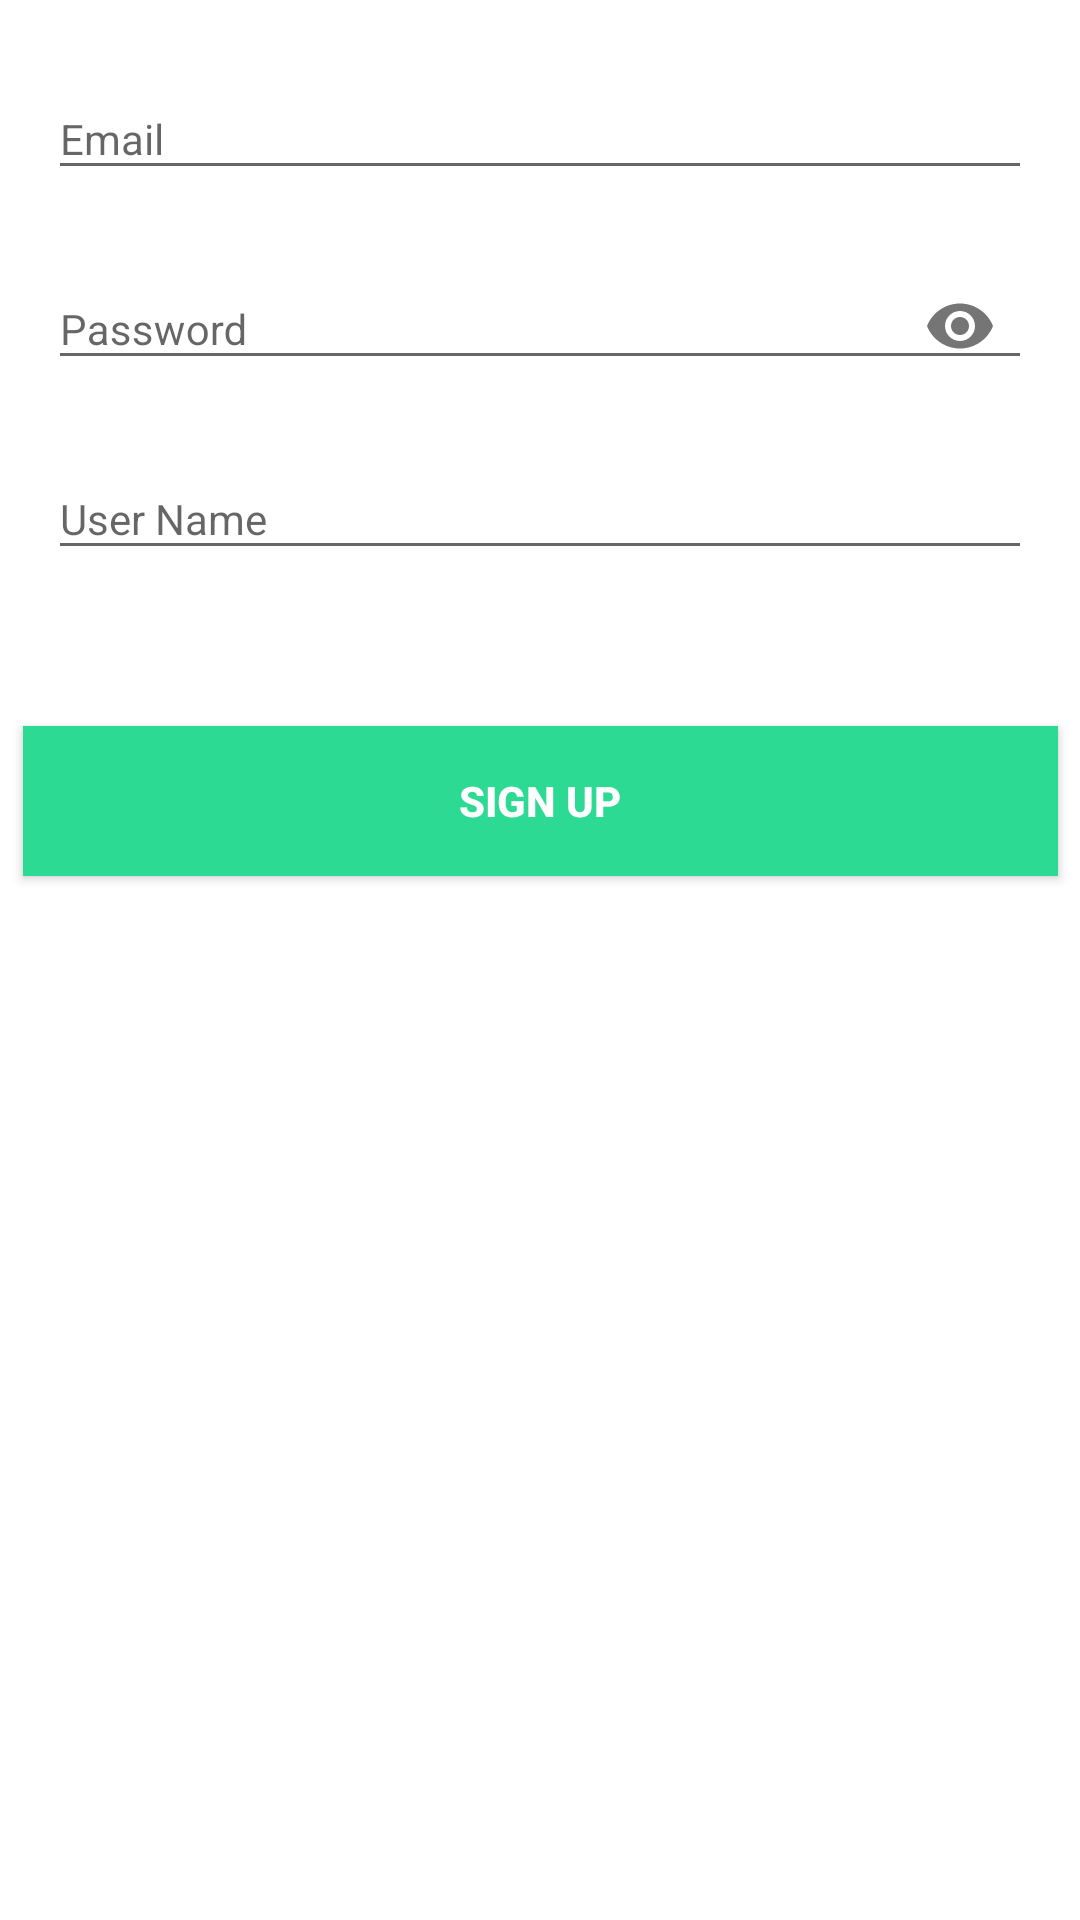

Produce the Android XML layout that renders to this screen, including the resource entries it uses.
<!-- AndroidManifest.xml: application theme Theme.Species -->
<!-- res/layout/activity_sign_up.xml -->
<?xml version="1.0" encoding="utf-8"?>
<androidx.constraintlayout.widget.ConstraintLayout xmlns:android="http://schemas.android.com/apk/res/android"
    xmlns:app="http://schemas.android.com/apk/res-auto"
    xmlns:tools="http://schemas.android.com/tools"
    android:layout_width="match_parent"
    android:layout_height="match_parent"
    android:background="#FFFFFF"
    tools:context=".SignUpActivity">


    <com.google.android.material.textfield.TextInputLayout
        android:id="@+id/emailLayout"
        style="@style/LoginTextInputOuterFieldStyle"
        android:layout_width="match_parent"
        android:layout_height="wrap_content"
        android:layout_marginHorizontal="16dp"
        android:layout_marginBottom="16dp"
        android:theme="@style/AppTheme"
        app:boxStrokeColor="@color/green"
        app:hintTextColor="@color/green"
        app:layout_constraintBottom_toTopOf="@+id/passwordLayout"
        app:layout_constraintEnd_toEndOf="parent"
        app:layout_constraintStart_toStartOf="parent">

        <com.google.android.material.textfield.TextInputEditText
            android:id="@+id/emailEt"
            style="@style/LoginTextInputInnerFieldStyle"
            android:layout_width="match_parent"
            android:layout_height="wrap_content"
            android:hint="@string/email"
            android:inputType="textEmailAddress" />
    </com.google.android.material.textfield.TextInputLayout>

    <com.google.android.material.textfield.TextInputLayout
        android:id="@+id/passwordLayout"
        style="@style/LoginTextInputOuterFieldStyle"
        android:layout_width="match_parent"
        android:layout_height="wrap_content"
        android:layout_marginHorizontal="16dp"
        android:layout_marginBottom="16dp"
        android:theme="@style/AppTheme"
        app:boxStrokeColor="@color/green"
        app:hintTextColor="@color/green"
        app:layout_constraintBottom_toTopOf="@id/userNameLayOut"
        app:layout_constraintEnd_toEndOf="parent"
        app:layout_constraintStart_toStartOf="parent"
        app:passwordToggleEnabled="true">

        <com.google.android.material.textfield.TextInputEditText
            android:id="@+id/passET"
            style="@style/LoginTextInputInnerFieldStyle"
            android:layout_width="match_parent"
            android:layout_height="wrap_content"
            android:hint="@string/password"
            android:inputType="textPassword" />
    </com.google.android.material.textfield.TextInputLayout>

    <com.google.android.material.textfield.TextInputLayout
        android:id="@+id/userNameLayOut"
        style="@style/LoginTextInputOuterFieldStyle"
        android:layout_width="match_parent"
        android:layout_height="wrap_content"
        android:layout_marginHorizontal="16dp"
        android:layout_marginBottom="52dp"
        android:theme="@style/AppTheme"
        app:boxStrokeColor="@color/green"
        app:hintTextColor="@color/green"
        app:layout_constraintBottom_toTopOf="@+id/button"
        app:layout_constraintEnd_toEndOf="parent"
        app:layout_constraintStart_toStartOf="parent">

        <com.google.android.material.textfield.TextInputEditText
            android:id="@+id/userName"
            style="@style/LoginTextInputInnerFieldStyle"
            android:layout_width="match_parent"
            android:layout_height="wrap_content"
            android:hint="@string/user_name"
            android:inputType="text" />
    </com.google.android.material.textfield.TextInputLayout>

    <TextView
        android:id="@+id/textView2"
        android:layout_width="wrap_content"
        android:layout_height="wrap_content"
        android:layout_marginBottom="4dp"
        android:text="@string/sign_up"
        android:textColor="@color/grey"
        android:textSize="32sp"
        android:textStyle="bold"
        app:layout_constraintBottom_toTopOf="@+id/textView3"
        app:layout_constraintEnd_toEndOf="parent"
        app:layout_constraintHorizontal_bias="0.053"
        app:layout_constraintStart_toStartOf="parent" />

    <TextView
        android:id="@+id/textView3"
        android:layout_width="242dp"
        android:layout_height="18dp"
        android:layout_marginBottom="60dp"
        android:letterSpacing="0.1"
        android:text="@string/register_new_account"
        android:textColor="@color/grey"
        app:autoSizeTextType="none"
        app:layout_constraintBottom_toTopOf="@+id/emailLayout"
        app:layout_constraintEnd_toEndOf="@+id/textView2"
        app:layout_constraintHorizontal_bias="0.0"
        app:layout_constraintStart_toStartOf="@+id/textView2" />

    <androidx.appcompat.widget.AppCompatButton
        android:id="@+id/button"
        android:layout_width="345dp"
        android:layout_height="50dp"
        android:layout_marginHorizontal="16dp"
        android:layout_marginBottom="348dp"
        android:background="@color/green"
        android:text="@string/sign_up"
        android:textColor="@color/white"
        android:textStyle="bold"
        app:layout_constraintBottom_toBottomOf="parent"
        app:layout_constraintEnd_toEndOf="parent"
        app:layout_constraintStart_toStartOf="parent" />

</androidx.constraintlayout.widget.ConstraintLayout>
<!-- resources referenced by this layout -->
<resources>
  <color name="green">#2DDA93</color>
  <color name="grey">#3c4440</color>
  <color name="white">#FFFFFFFF</color>
  <string name="email">Email</string>
  <string name="password">Password</string>
  <string name="register_new_account">Register new account</string>
  <string name="sign_up">Sign Up</string>
  <string name="user_name">User Name</string>
  <style name="AppTheme" parent="Theme.MaterialComponents.Light.NoActionBar">
          <item name="android:textColorHint">@color/grey</item>
  
      </style>
  <style name="LoginTextInputInnerFieldStyle" parent="Widget.MaterialComponents.TextInputLayout.OutlinedBox">
          <item name="android:layout_width">match_parent</item>
          <item name="android:layout_height">wrap_content</item>
          <item name="android:textColor">@color/black</item>
          <item name="android:textColorHint">@color/black</item>
          <item name="android:maxLines">1</item>
          <item name="android:textSize">14sp</item>
          <item name="android:singleLine">true</item>
      </style>
  <style name="LoginTextInputOuterFieldStyle" parent="Widget.MaterialComponents.TextInputLayout.OutlinedBox">
          <item name="android:layout_width">match_parent</item>
          <item name="android:layout_height">wrap_content</item>
          <item name="android:layout_marginTop">15dp</item>
          <item name="android:layout_marginBottom">15dp</item>
      </style>
  <style name="Theme.Species" parent="Theme.MaterialComponents.DayNight.NoActionBar">
          
          <item name="colorPrimary">@color/purple_500</item>
          <item name="colorPrimaryVariant">@color/purple_700</item>
          <item name="colorOnPrimary">@color/white</item>
          
          <item name="colorSecondary">@color/teal_200</item>
          <item name="colorSecondaryVariant">@color/teal_700</item>
          <item name="colorOnSecondary">@color/black</item>
          
          <item name="android:statusBarColor" tools:targetApi="l">@color/yellow</item>
          
          <item name="android:editTextColor">@android:color/black</item>
      </style>
  <color name="black">#FF000000</color>
  <color name="purple_500">#FF6200EE</color>
  <color name="purple_700">#FF3700B3</color>
  <color name="teal_200">#FF03DAC5</color>
  <color name="teal_700">#FF018786</color>
  <color name="yellow">#FFC801</color>
</resources>
